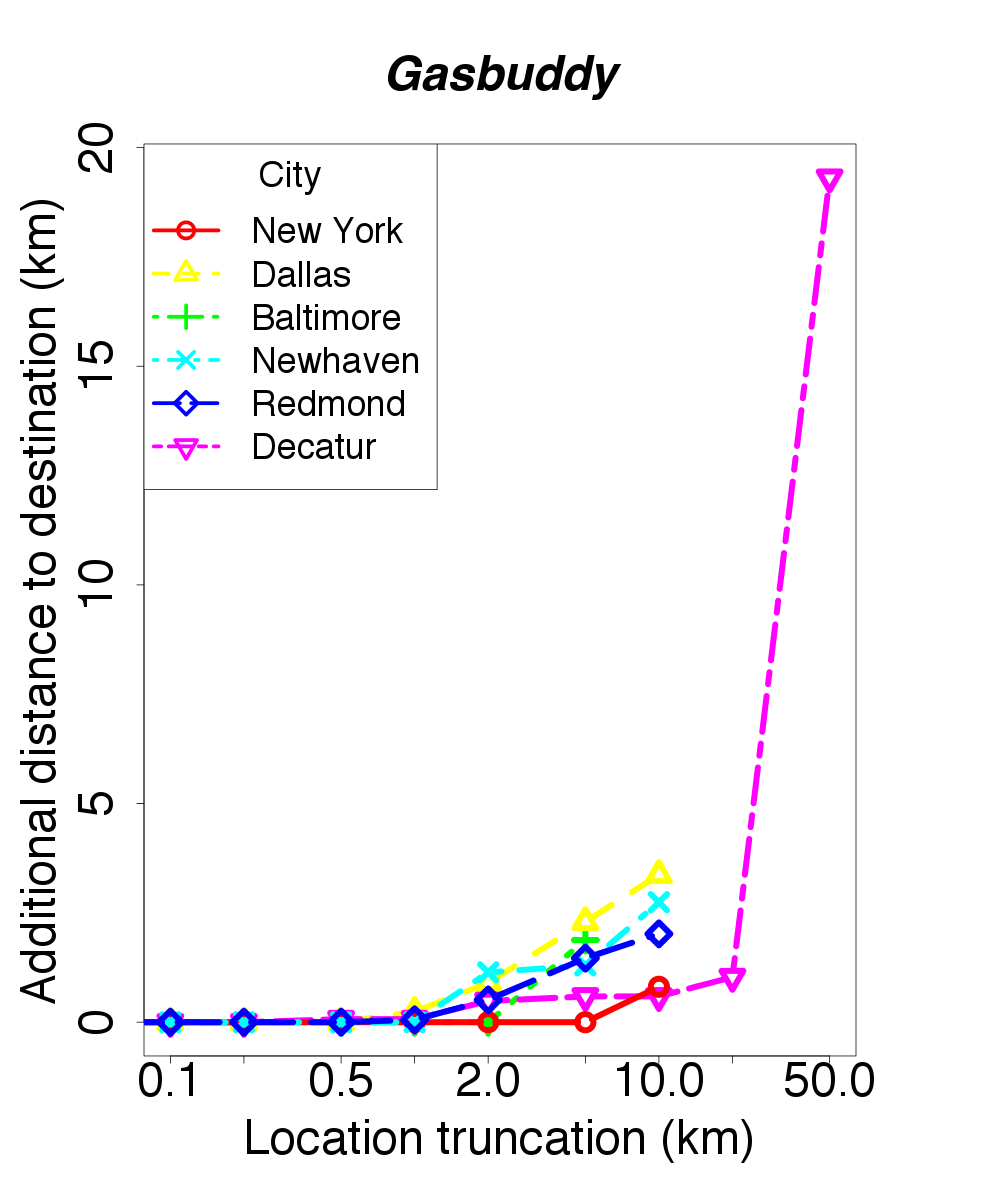

The data file committed next to this chart (first rows):
location, skew, distortion
baltimore, 0.001, 0.0
baltimore, 0.1, 0.0
baltimore, 0.2, 0.0
baltimore, 0.5, 0.0
baltimore, 1.0, 0.0
baltimore, 2.0, 0.0
baltimore, 5.0, 1.88
dallas, 0.001, 0.0
dallas, 0.1, 0.0
dallas, 0.2, 0.0
dallas, 0.5, 0.0
dallas, 1.0, 0.24
dallas, 2.0, 0.9
dallas, 5.0, 2.295
dallas, 10.0, 3.37
decatur, 0.001, 0.0
decatur, 0.1, 0.0
decatur, 0.2, 0.0
decatur, 0.5, 0.07
decatur, 1.0, 0.07
decatur, 2.0, 0.485
decatur, 5.0, 0.59
decatur, 10.0, 0.59
decatur, 20.0, 1.03
decatur, 50.0, 19.31
new_york, 0.001, 0.0
new_york, 0.1, 0.0
new_york, 0.2, 0.0
new_york, 0.5, 0.0
new_york, 1.0, 0.0
new_york, 2.0, 0.0
new_york, 5.0, 0.0
new_york, 10.0, 0.81
newhaven, 0.001, 0.0
newhaven, 0.1, 0.0
newhaven, 0.2, 0.0
newhaven, 0.5, 0.0
newhaven, 1.0, 0.0
newhaven, 2.0, 1.14
newhaven, 5.0, 1.3
newhaven, 10.0, 2.745
redmond, 0.001, 0.0
redmond, 0.1, 0.0
redmond, 0.2, 0.0
redmond, 0.5, 0.0
redmond, 1.0, 0.055
redmond, 2.0, 0.51
redmond, 5.0, 1.465
redmond, 10.0, 2.02
